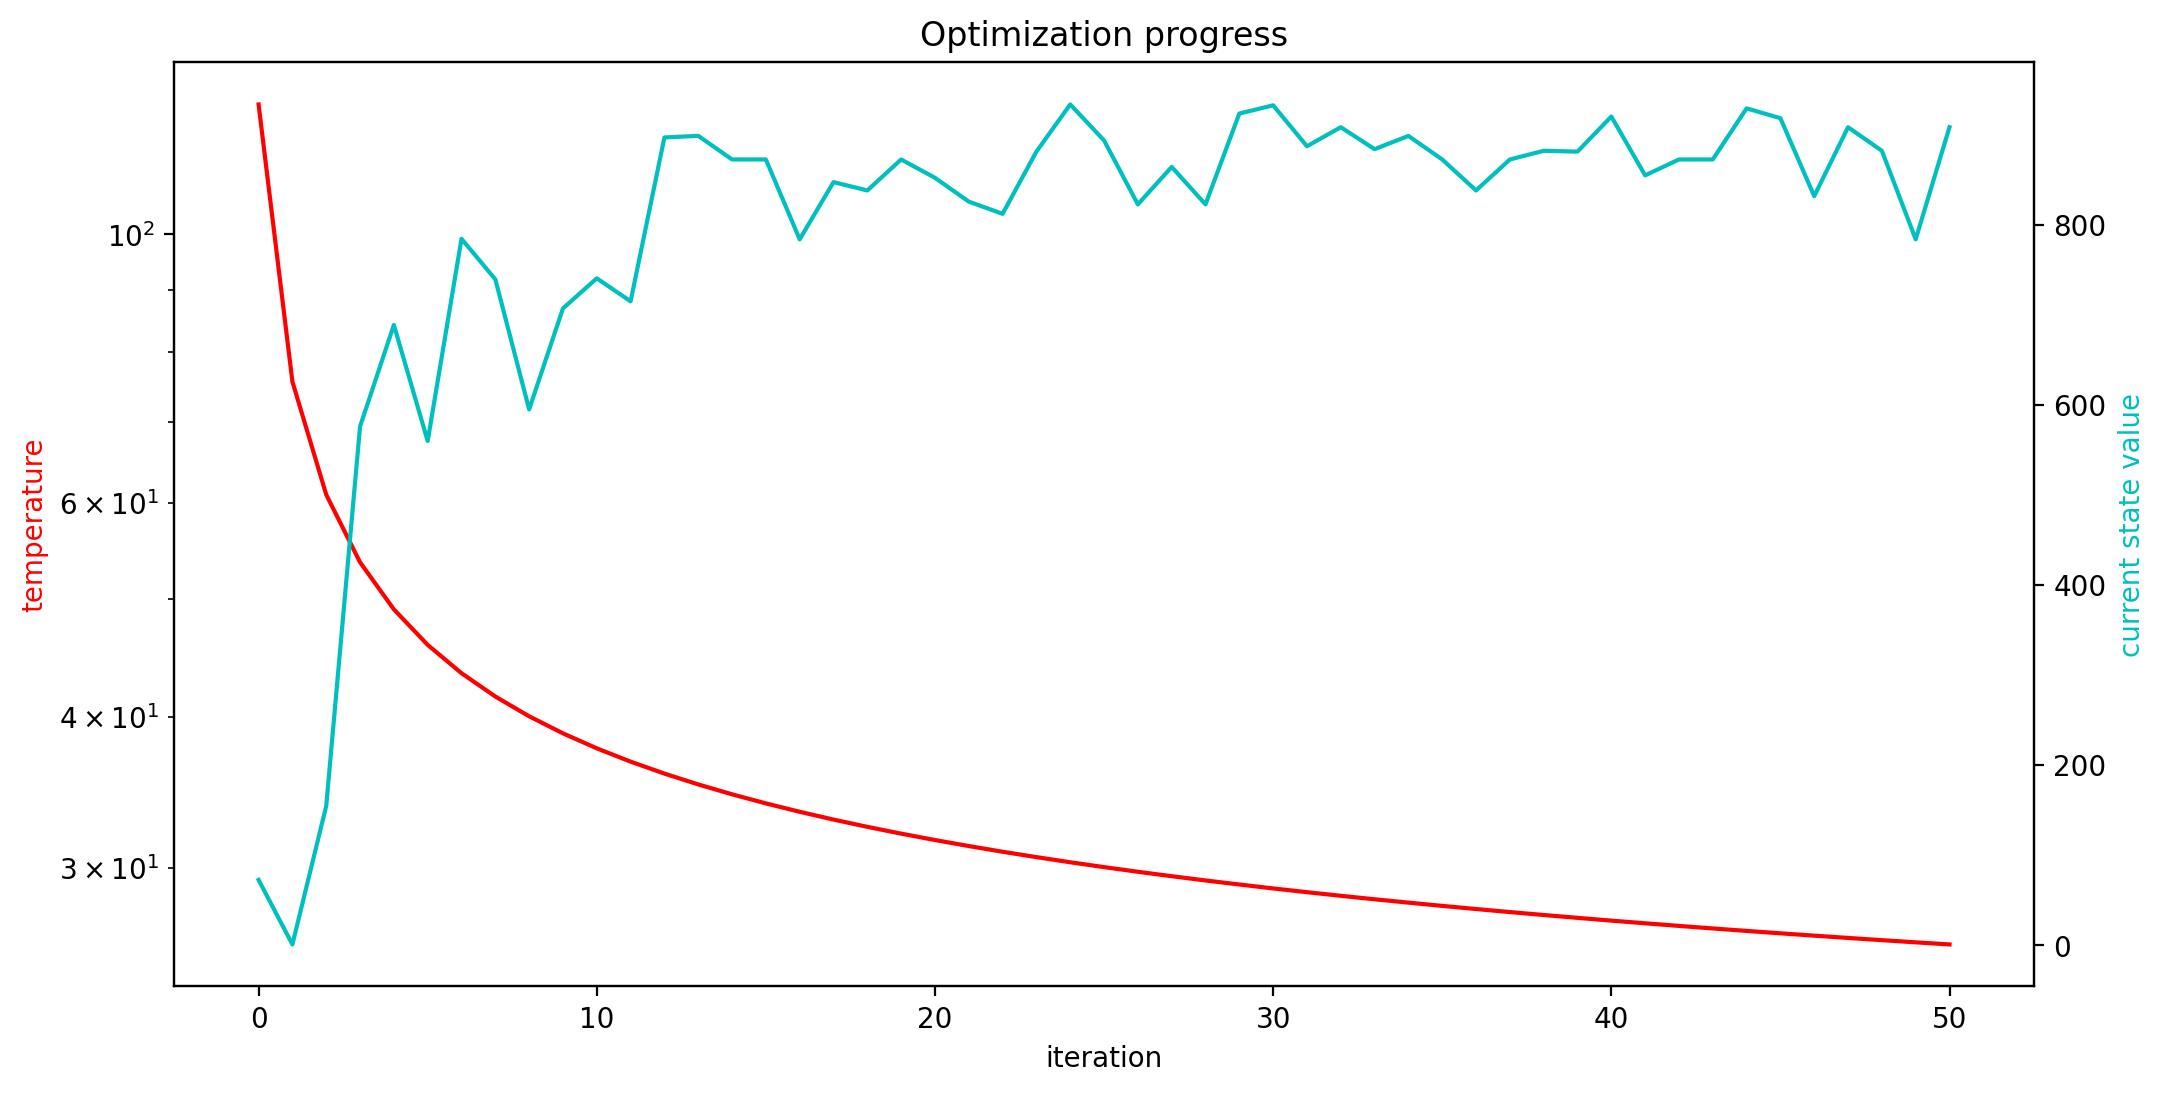

The table this chart was drawn from, first rows:
curr state value, temperature, mean threshold worse acceptance
72.64, 128, 0.8687
1.001, 75.6, 0.9173
154.7, 60.99, 0.8102
575.8, 53.64, 0.6111
688.6, 49.05, 0.4486
559.7, 45.85, 0.5473
784.1, 43.45, 0.5683
739.2, 41.57, 0.4076
594.8, 40.03, 0.48
706.9, 38.76, 0.4321
740.3, 37.67, 0.4842
714.8, 36.73, 0.4876
896.6, 35.91, 0.52
898.4, 35.17, 0.5147
872.2, 34.52, 0.7305
872.2, 33.93, 0.5927
783.6, 33.39, 0.486
847.1, 32.9, 0.5091
837.8, 32.45, 0.6404
872.2, 32.03, 0.5903
851.9, 31.65, 0.5553
825.4, 31.29, 0.4779
811.9, 30.95, 0.4799
880.9, 30.64, 0.5687
933.3, 30.34, 0.5978
893.4, 30.06, 0.6244
822.4, 29.8, 0.5965
863.9, 29.55, 0.6861
822.4, 29.31, 0.6415
923.2, 29.08, 0.6052
932.3, 28.87, 0.6224
886.9, 28.66, 0.6211
908, 28.47, 0.6712
883.7, 28.28, 0.6246
898.4, 28.1, 0.601
872.2, 27.93, 0.5352
837.8, 27.76, 0.5871
872.2, 27.6, 0.4965
881.8, 27.45, 0.4425
880.9, 27.3, 0.6475
919.9, 27.16, 0.6389
854.6, 27.02, 0.605
872.2, 26.88, 0.628
872.2, 26.75, 0.5137
928.9, 26.63, 0.6003
918, 26.51, 0.4994
831.5, 26.39, 0.5929
908, 26.28, 0.5814
881.9, 26.17, 0.606
783.6, 26.06, 0.4273
908, 25.95, 0.6193
